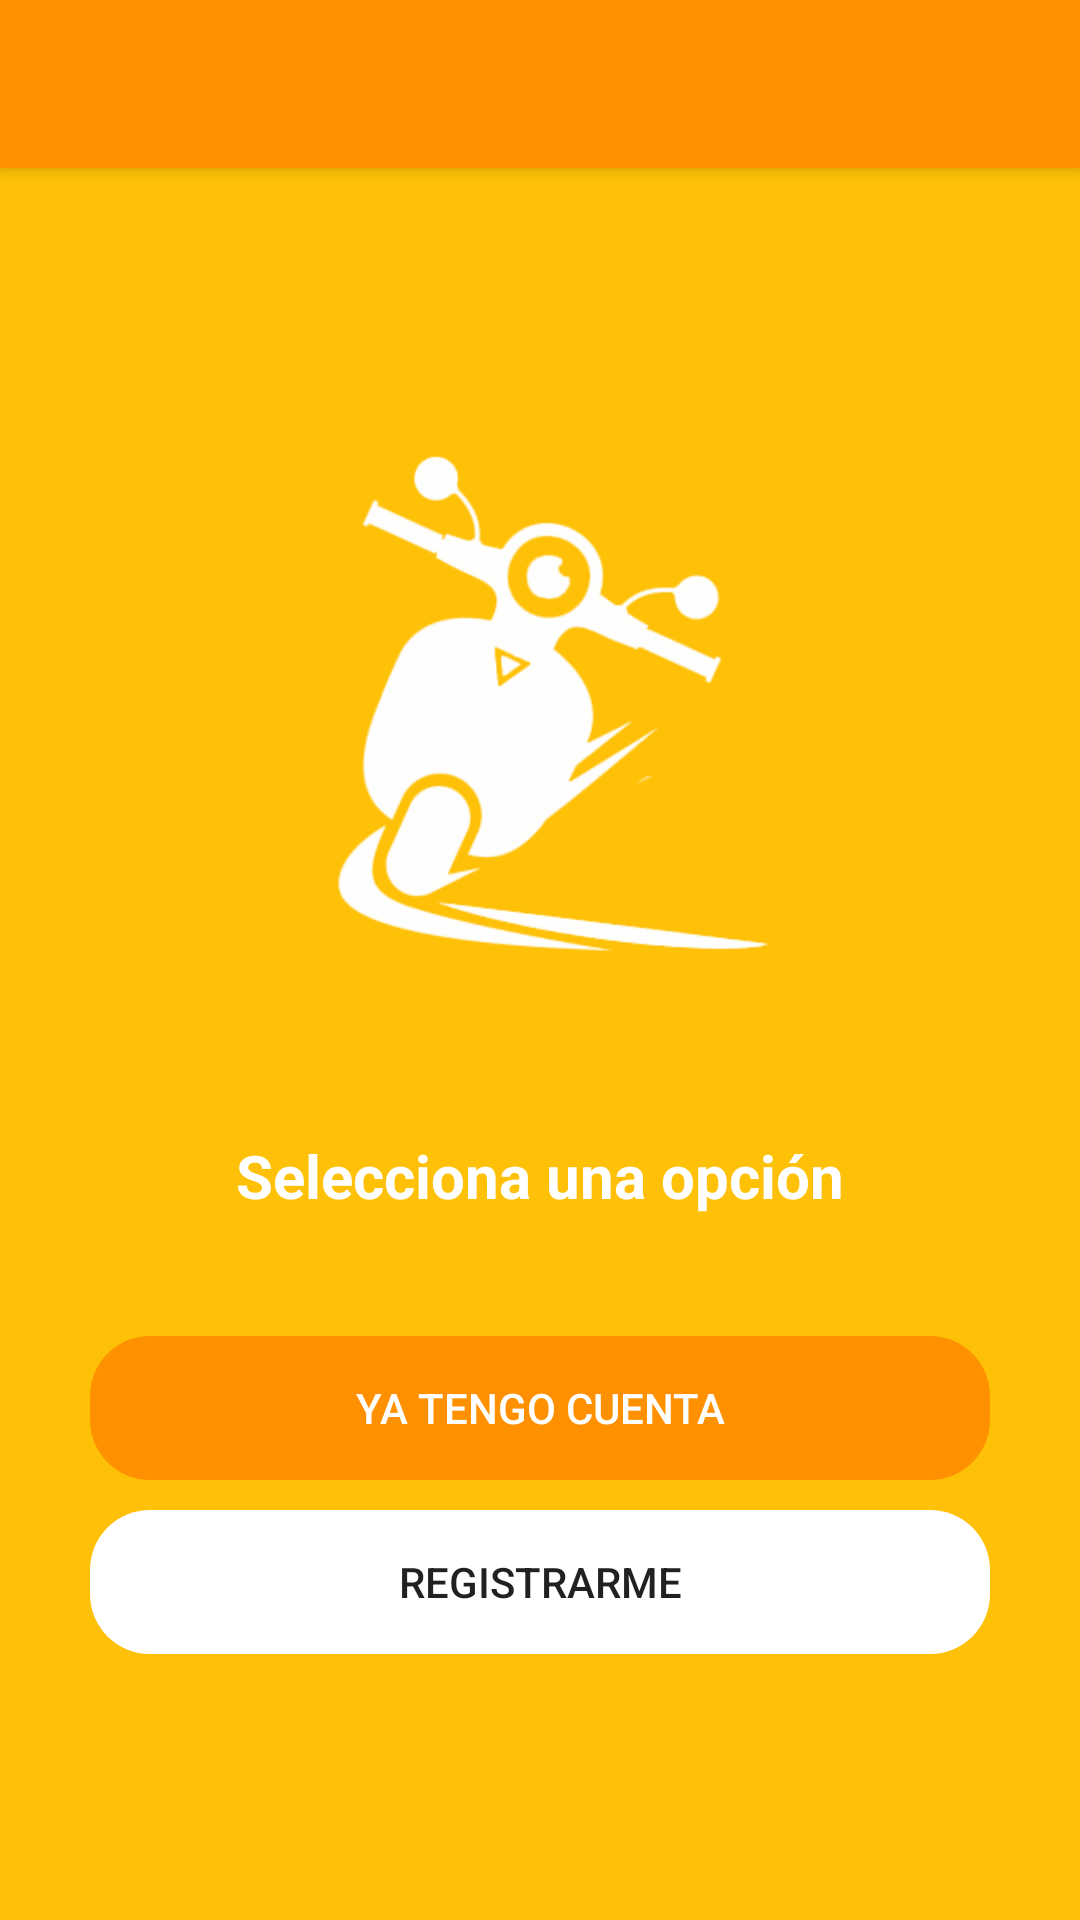

Android layout source for this screen:
<!-- AndroidManifest.xml: application theme AppTheme -->
<!-- res/layout/activity_select_option_auth.xml -->
<?xml version="1.0" encoding="utf-8"?>
<androidx.coordinatorlayout.widget.CoordinatorLayout xmlns:android="http://schemas.android.com/apk/res/android"
    xmlns:app="http://schemas.android.com/apk/res-auto"
    xmlns:tools="http://schemas.android.com/tools"
    android:layout_width="match_parent"
    android:layout_height="match_parent"
    android:fitsSystemWindows="true"
    android:background="@color/colorDelyfast"
    tools:context=".SelectOptionAuthActivity">

    <include layout="@layout/action_bar_tollbar"/>
    <LinearLayout
        android:layout_width="match_parent"
        android:layout_height="match_parent"
        android:orientation="vertical"
        android:gravity="center">
        <ImageView
            android:layout_width="200dp"
            android:layout_height="200dp"
            android:src="@drawable/logosplash"
            android:layout_marginTop="50dp"
            android:layout_gravity="center"/>
        <TextView
            android:layout_width="match_parent"
            android:layout_height="wrap_content"
            android:text="Selecciona una opción"
            android:textAlignment="center"
            android:textColor="#FFFFFF"
            android:layout_margin="40dp"
            android:textSize="20sp"
            android:textStyle="bold"/>

        <Button
            android:id="@+id/btnLogin"
            android:layout_width="match_parent"
            android:layout_height="wrap_content"
            android:layout_marginLeft="30dp"
            android:background="@drawable/boton_redondo"
            android:backgroundTint="@color/Orange1"
            android:text="YA TENGO CUENTA"
            android:textColor="@color/Blanco"
            android:layout_marginRight="30dp"
            />

        <Button
            android:id="@+id/btnResgistrarse"
            android:layout_width="match_parent"
            android:layout_height="wrap_content"
            android:background="@drawable/boton_redondo"
            android:backgroundTint="@color/Blanco"
            android:text="REGISTRARME"
            android:layout_marginLeft="30dp"
            android:layout_marginRight="30dp"
            android:layout_marginTop="10dp"/>
    </LinearLayout>

</androidx.coordinatorlayout.widget.CoordinatorLayout>
<!-- res/layout/action_bar_tollbar.xml (included above) -->
<?xml version="1.0" encoding="utf-8"?>
<com.google.android.material.appbar.AppBarLayout xmlns:android="http://schemas.android.com/apk/res/android"
    android:layout_width="match_parent"
    android:layout_height="wrap_content"
    xmlns:app="http://schemas.android.com/apk/res-auto">

    <androidx.appcompat.widget.Toolbar
        android:id="@+id/toolbar"
        android:layout_width="match_parent"
        android:layout_height="wrap_content"
        android:background="@color/Orange1"
        app:theme="@style/ToolBarTheme"
        />


</com.google.android.material.appbar.AppBarLayout>
<!-- resources referenced by this layout -->
<resources>
  <color name="Blanco">#ffffff</color>
  <color name="Orange1">#ff9100</color>
  <color name="colorDelyfast">#FFC107</color>
  <!-- drawable boton_redondo (drawable) -->
  <?xml version="1.0" encoding="utf-8"?>
  <shape xmlns:android="http://schemas.android.com/apk/res/android"
      android:shape="rectangle"
      android:padding="10dp"
      >
      <corners android:radius="20dp"/>
  
  </shape>
  <!-- drawable logosplash: png bitmap (drawable-hdpi, 31439 bytes) -->
  <style name="ToolBarTheme" parent="ThemeOverlay.AppCompat.ActionBar">
          <item name="colorControlNormal">@color/Blanco</item>
          <item name="titleTextColor">@color/Blanco</item>
      </style>
  <style name="AppTheme" parent="Theme.AppCompat.Light.NoActionBar">
          
          <item name="colorPrimary">@color/colorPrimary</item>
          <item name="colorPrimaryDark">@color/colorPrimaryDark</item>
          <item name="colorAccent">@color/colorAccent</item>
      </style>
  <color name="colorPrimary">#6200EE</color>
  <color name="colorPrimaryDark">#3700B3</color>
  <color name="colorAccent">#03DAC5</color>
</resources>
